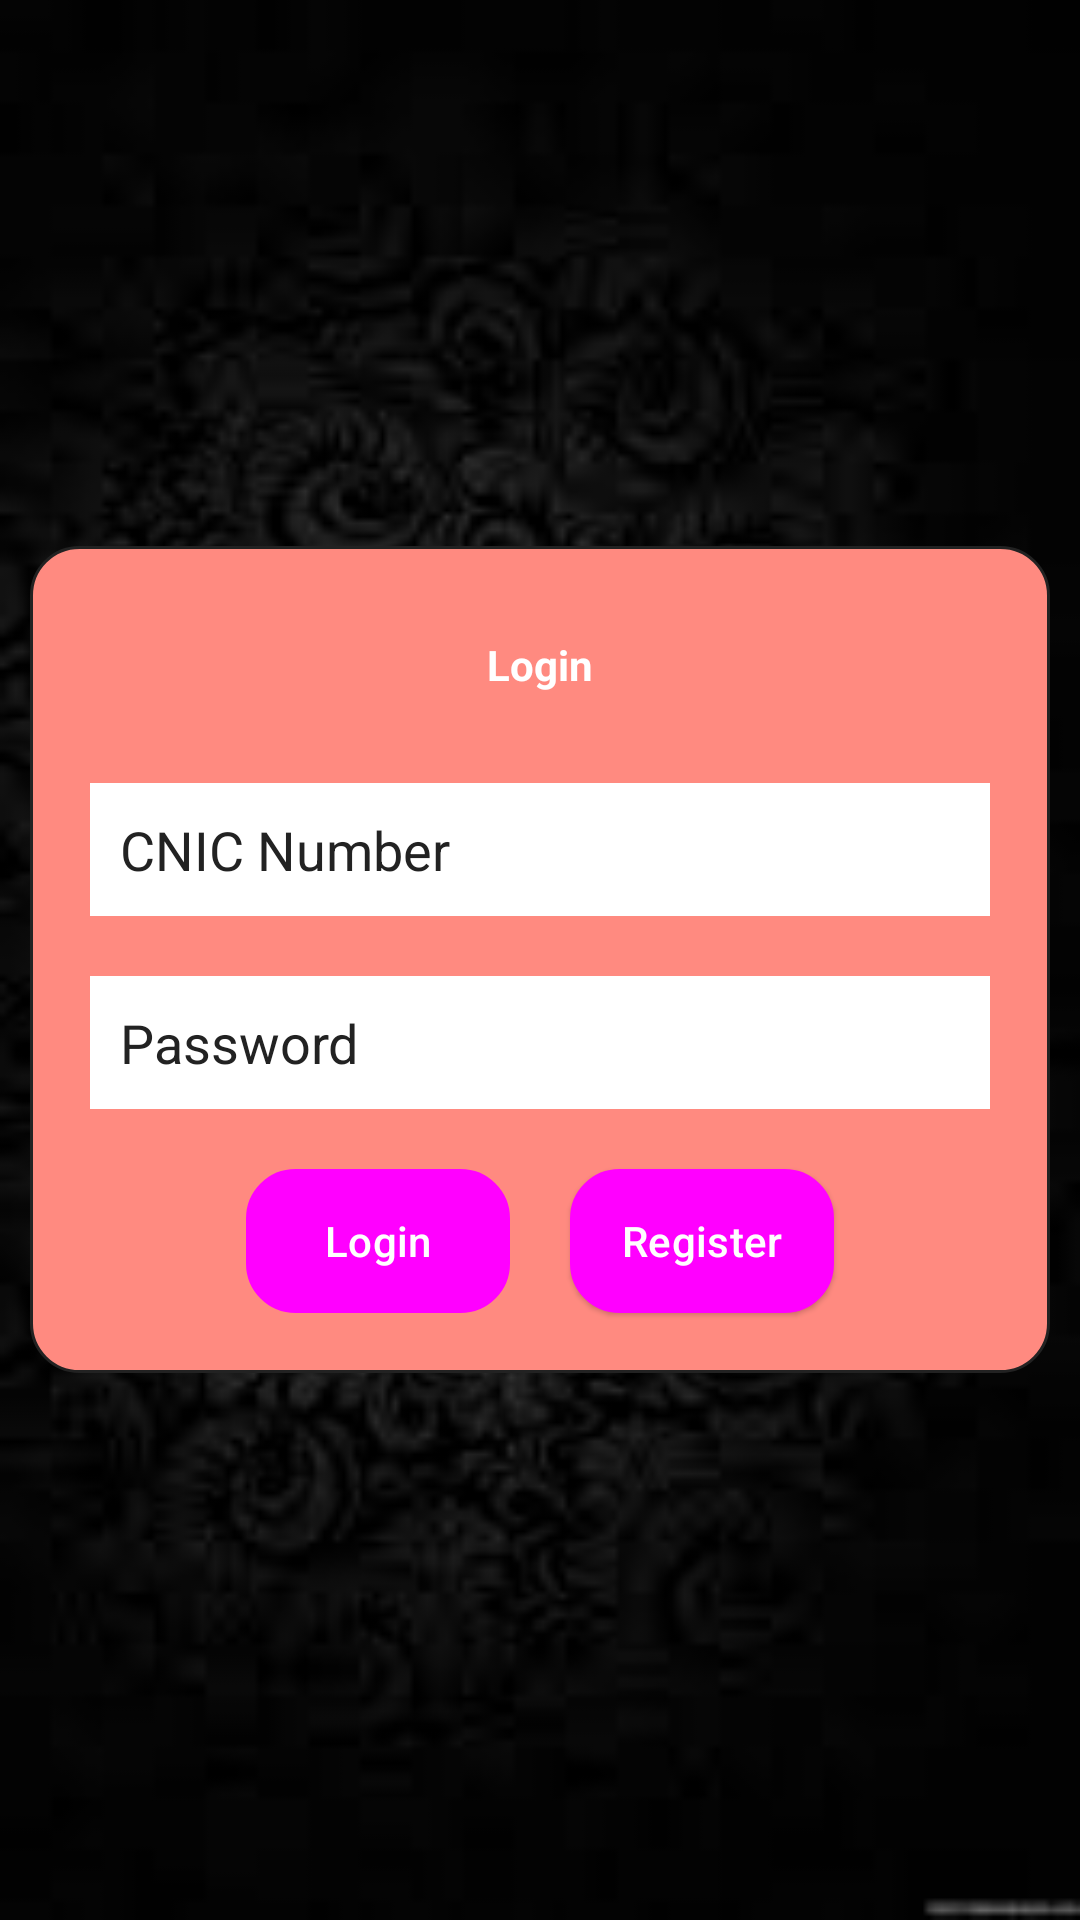

This screen was rendered from an Android layout file. Write that file and the resources it references.
<!-- AndroidManifest.xml: application theme Theme.AndroidBasedMedicationAlarmreminderApplication -->
<!-- res/layout/activity_login.xml -->
<?xml version="1.0" encoding="utf-8"?>
<LinearLayout
		xmlns:android="http://schemas.android.com/apk/res/android"
		xmlns:tools="http://schemas.android.com/tools"
		xmlns:app="http://schemas.android.com/apk/res-auto"
		android:layout_width="match_parent"
		android:layout_height="match_parent"
		android:background="@drawable/bg"
		tools:context=".Login">
	
	<LinearLayout
			android:layout_width="match_parent"
			android:layout_height="wrap_content"
			android:padding="10dp"
			android:layout_margin="10dp"
			android:orientation="vertical"
			android:background="@drawable/custom_btn"
			android:layout_gravity="center_vertical">
		<LinearLayout android:layout_width="match_parent" android:layout_height="wrap_content"
		              android:orientation="vertical">
			
			<TextView
					android:layout_width="match_parent"
					android:layout_height="wrap_content"
					android:padding="10dp"
					android:layout_margin="10dp"
					android:text="Login"
					android:textColor="#fff"
					android:textStyle="bold"
					android:gravity="center" />
			
			<EditText
					android:id="@+id/etCnicNumber_login"
					android:layout_width="match_parent"
					android:layout_height="wrap_content"
					android:hint="CNIC Number"
					android:padding="10dp"
					android:background="#fff"
					android:textColor="#222"
					android:textColorHint="#222"
					android:layout_margin="10dp"
					android:inputType="text" />
			
			<EditText
					android:id="@+id/etPassword_login"
					android:layout_width="match_parent"
					android:layout_height="wrap_content"
					android:hint="Password"
					android:padding="10dp"
					android:background="#fff"
					android:textColor="#222"
					android:textColorHint="#222"
					android:layout_margin="10dp"
					android:inputType="textPassword" />
			<LinearLayout android:layout_width="match_parent" android:layout_height="wrap_content"
			android:gravity="center"
			              
			              android:orientation="horizontal"
			>
			
			<Button
					android:id="@+id/btnLogin_user"
					android:layout_width="wrap_content"
					android:layout_height="wrap_content"
					android:padding="10dp"
					android:layout_margin="10dp"
					android:text="Login"
					style="@style/Widget.Material3.Button.TonalButton"
					android:background="@drawable/custom_btn"
					android:textColor="#fff" />
			
			<Button
					style="@style/Widget.Material3.Button.ElevatedButton"
					android:background="@drawable/custom_btn"
					android:id="@+id/btnRegister_user"
					android:layout_width="wrap_content"
					android:layout_height="wrap_content"
					android:padding="10dp"
					android:layout_margin="10dp"
					android:text="Register"
					android:textColor="#fff" />
			</LinearLayout>
		</LinearLayout>
	</LinearLayout>
</LinearLayout>
<!-- resources referenced by this layout -->
<resources>
  <!-- drawable bg: jpeg bitmap (drawable, 4430 bytes) -->
  <!-- drawable custom_btn (drawable) -->
  <?xml version="1.0" encoding="utf-8"?>
  <shape xmlns:android="http://schemas.android.com/apk/res/android">
  	<solid android:color="#FF8A80"/> 
  	<corners android:radius="16dp"/> 
  	<padding
  			android:bottom="15dp"
  			android:left="15dp"
  			android:right="15dp"
  			android:top="15dp"/>
  	<stroke
  			android:width="1dp"
  			android:color="#222"/> 
  </shape>
  <style name="Theme.AndroidBasedMedicationAlarmreminderApplication" parent="Theme.Material3.Dark">
  		
  		<item name="colorPrimary">@color/purple_500</item>
  		<item name="colorPrimaryVariant">@color/purple_700</item>
  		<item name="colorOnPrimary">@color/white</item>
  		
  		<item name="colorSecondary">@color/teal_200</item>
  		<item name="colorSecondaryVariant">@color/teal_700</item>
  		<item name="colorOnSecondary">@color/black</item>
  		
  		<item name="android:statusBarColor">?attr/colorPrimaryVariant</item>
  		
  	</style>
  <!-- not gathered from this repository: default colours our renderer supplied (Android Studio template values) -->
  <color name="purple_500">#FF6200EE</color>
  <color name="purple_700">#FF3700B3</color>
  <color name="teal_200">#FF03DAC5</color>
  <color name="teal_700">#FF018786</color>
  <color name="black">#FF000000</color>
  <color name="white">#FFFFFFFF</color>
</resources>
